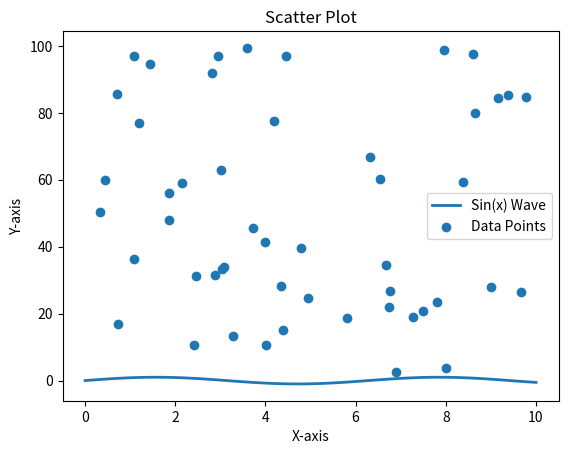

Python code for this plot:
import matplotlib.pyplot as plt
import numpy as np

x = np.linspace(0, 10, 100)  
y = np.sin(x)  

plt.plot(x, y, label="Sin(x) Wave",  linewidth=2)

# Labels and title
plt.xlabel("X-axis")
plt.ylabel("Y-axis")
plt.title("Simple Line Chart")
plt.legend()
plt.show()

for i in range(10):
    x = np.random.rand(50) * 10  # Random x values between 0 and 10
    y = np.random.rand(50) * 100  # Random y values between 0 and 100

plt.scatter(x, y, marker="o", label="Data Points")

plt.xlabel("X-axis")
plt.ylabel("Y-axis")
plt.title("Scatter Plot")

plt.legend()
plt.show()
